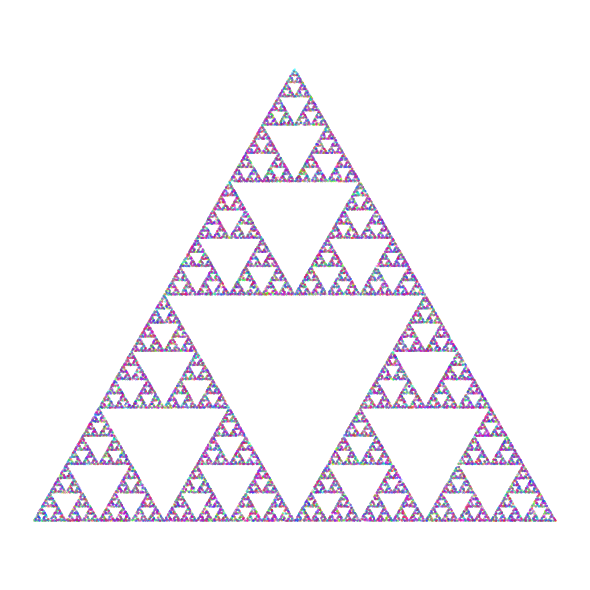

The matplotlib source for this figure:
import numpy as np
import matplotlib.pyplot as plt
from matplotlib.colors import rgb2hex
from typing import Optional


def generate_colors(num_points: int, colormap: str = "hsv"):
    """Return a list of hex colors sampled from the given colormap."""
    cmap = plt.get_cmap(colormap)
    return [rgb2hex(cmap(i / num_points)) for i in range(num_points)]


def chaos_game(num_points: int = 50000):
    """Generate points using the chaos game to create a Sierpinski triangle."""
    vertices = np.array(
        [
            [0.0, 0.0],
            [1.0, 0.0],
            [0.5, np.sqrt(3) / 2],
        ]
    )
    p = np.random.rand(2)
    points = np.zeros((num_points, 2))
    for i in range(num_points):
        v = vertices[np.random.randint(0, 3)]
        p = (p + v) / 2
        points[i] = p
    return points


def plot_fractal(num_points: int = 50000, outfile: Optional[str] = None) -> None:
    """Plot a random fractal with a hex-based spectral gradient.

    If ``outfile`` is provided the figure is saved instead of shown. This allows
    the script to run in headless environments.
    """

    pts = chaos_game(num_points)
    colors = generate_colors(num_points)
    plt.figure(figsize=(6, 6))
    plt.scatter(pts[:, 0], pts[:, 1], s=0.1, c=colors, marker=".")
    plt.axis("equal")
    plt.axis("off")
    plt.tight_layout()

    if outfile:
        plt.savefig(outfile, dpi=300)
        plt.close()
    else:
        plt.show()
        plt.close()


if __name__ == "__main__":
    import argparse

    parser = argparse.ArgumentParser(description="Visualize a random fractal.")
    parser.add_argument(
        "-n",
        "--num-points",
        type=int,
        default=50000,
        help="Number of points to generate",
    )
    parser.add_argument(
        "-o",
        "--output",
        type=str,
        default=None,
        help="Path to save the figure instead of displaying it",
    )
    args = parser.parse_args()

    plot_fractal(num_points=args.num_points, outfile=args.output)
